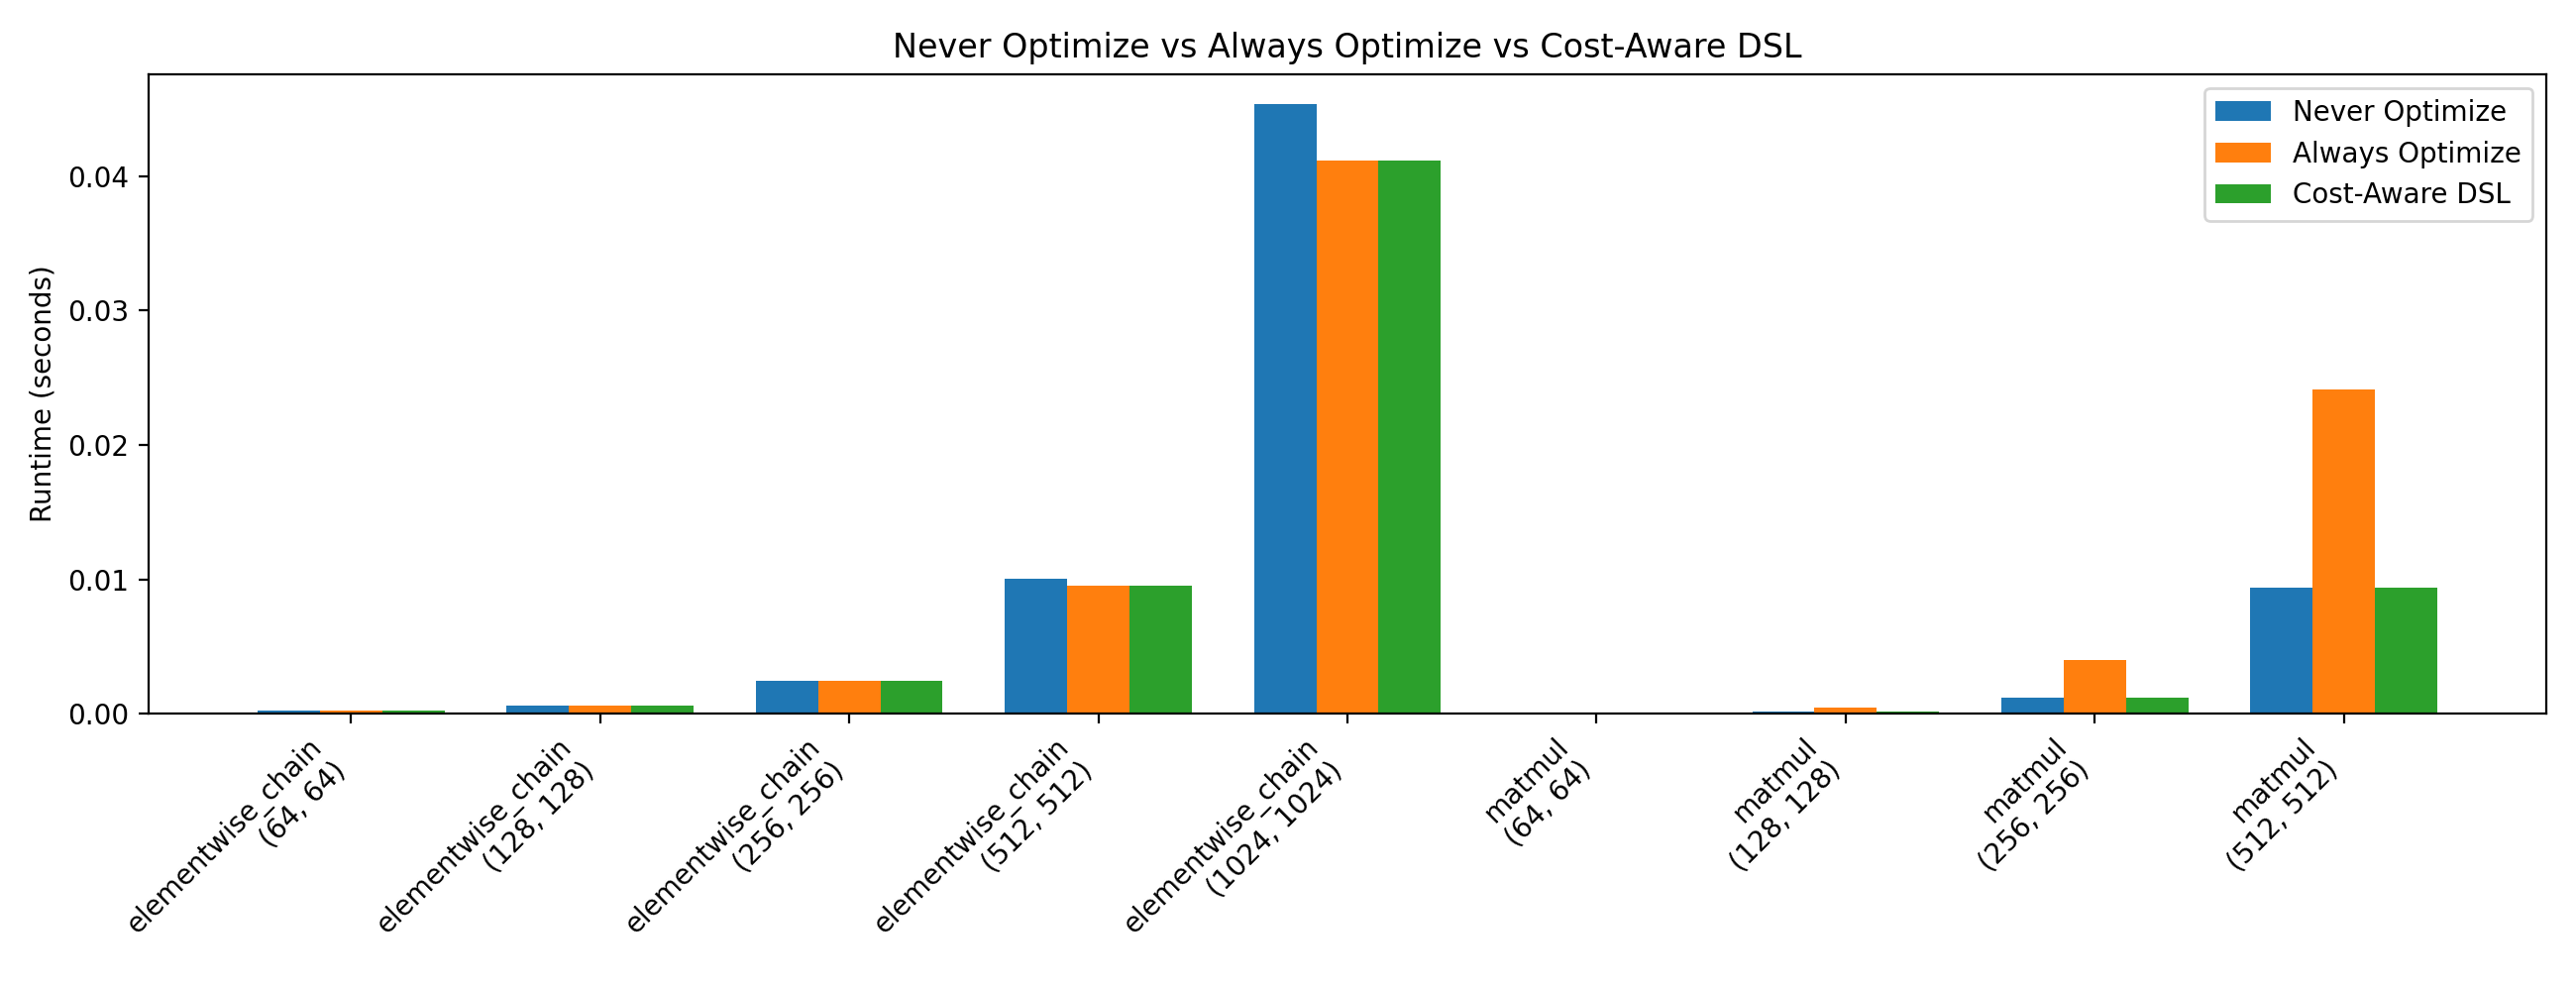

Source data for this figure (header and first rows):
Program, Operation, Input Shape, Never Optimize Time (Baseline), Always Optimize Strategy, Always Optimize Time, DSL Selected Strategy, DSL Selected Time, DSL Speedup vs Never Optimize, DSL Speedup vs Always Optimize, Correct Output?
TensorProgram(operation='elementwise_cha…, elementwise_chain, (64, 64), 0.0002528, fused, 0.0002524, fused, 0.0002524, 1.002, 1.0, True
TensorProgram(operation='elementwise_cha…, elementwise_chain, (128, 128), 0.0005978, fused, 0.000568, fused, 0.000568, 1.052, 1.0, True
TensorProgram(operation='elementwise_cha…, elementwise_chain, (256, 256), 0.002419, fused, 0.002454, baseline, 0.002419, 1.0, 1.015, True
TensorProgram(operation='elementwise_cha…, elementwise_chain, (512, 512), 0.01003, fused, 0.00949, fused, 0.00949, 1.057, 1.0, True
TensorProgram(operation='elementwise_cha…, elementwise_chain, (1024, 1024), 0.04535, fused, 0.04118, fused, 0.04118, 1.101, 1.0, True
TensorProgram(operation='matmul', shape=…, matmul, (64, 64), 2.576100001761006e-05, tiled, 3.2320000002528104e-05, baseline, 2.576100001761006e-05, 1.0, 1.255, True
TensorProgram(operation='matmul', shape=…, matmul, (128, 128), 0.00016, tiled, 0.0004532, baseline, 0.00016, 1.0, 2.833, True
TensorProgram(operation='matmul', shape=…, matmul, (256, 256), 0.001157, tiled, 0.003971, baseline, 0.001157, 1.0, 3.432, True
TensorProgram(operation='matmul', shape=…, matmul, (512, 512), 0.00936, tiled, 0.02415, baseline, 0.00936, 1.0, 2.58, True
